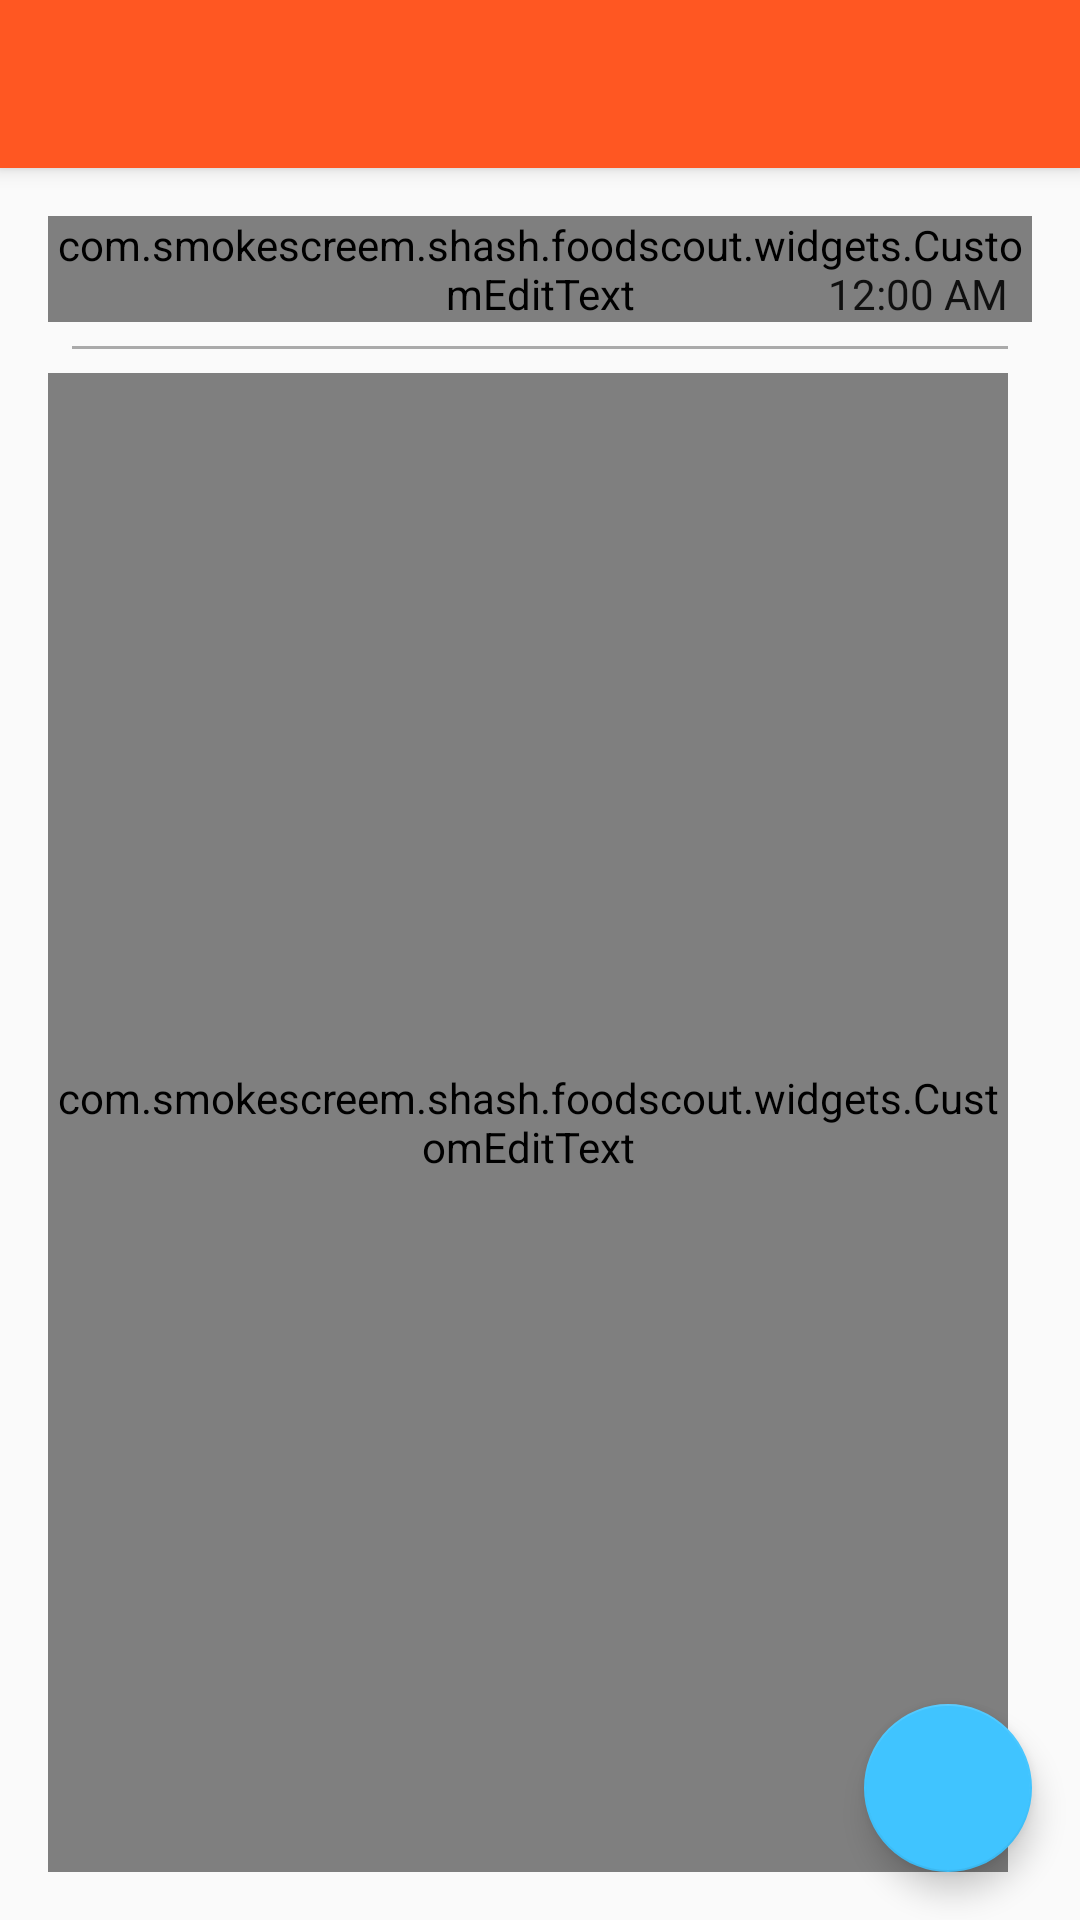

This screen was rendered from an Android layout file. Write that file and the resources it references.
<!-- AndroidManifest.xml: activity theme AppTheme -->
<!-- res/layout/activity_diary_details.xml -->
<?xml version="1.0" encoding="utf-8"?>
<android.support.design.widget.CoordinatorLayout xmlns:android="http://schemas.android.com/apk/res/android"
    xmlns:app="http://schemas.android.com/apk/res-auto"
    xmlns:tools="http://schemas.android.com/tools"
    android:layout_width="match_parent"
    android:layout_height="match_parent"
    android:fitsSystemWindows="true"
    android:id="@+id/baseview"
    tools:context=".ui.DiaryDetailsActivity">

    <android.support.design.widget.AppBarLayout
        android:layout_width="match_parent"
        android:layout_height="wrap_content"
        android:theme="@style/AppTheme.AppBarOverlay">

        <android.support.v7.widget.Toolbar
            android:id="@+id/toolbar"
            android:layout_width="match_parent"
            android:layout_height="?attr/actionBarSize"
            android:background="?attr/colorPrimary"
            app:popupTheme="@style/AppTheme.PopupOverlay" />

    </android.support.design.widget.AppBarLayout>

    <include layout="@layout/content_memory_details" />

    <android.support.design.widget.FloatingActionButton
        android:id="@+id/fab"
        android:layout_width="wrap_content"
        android:layout_height="wrap_content"
        android:layout_gravity="bottom|end"
        android:layout_margin="@dimen/fab_margin"
        android:contentDescription="@string/diary_read_edit"
        android:src="@drawable/ic_mode_edit_white_24dp" />

</android.support.design.widget.CoordinatorLayout>
<!-- res/layout/content_memory_details.xml (included above) -->
<?xml version="1.0" encoding="utf-8"?>
<RelativeLayout xmlns:android="http://schemas.android.com/apk/res/android"
    xmlns:app="http://schemas.android.com/apk/res-auto"
    xmlns:tools="http://schemas.android.com/tools"
    android:layout_width="match_parent"
    android:layout_height="match_parent"
    android:paddingBottom="@dimen/activity_vertical_margin"
    android:paddingEnd="@dimen/activity_horizontal_margin"
    android:paddingStart="@dimen/activity_horizontal_margin"
    android:paddingTop="@dimen/activity_vertical_margin"
    app:layout_behavior="@string/appbar_scrolling_view_behavior"
    tools:context=".ui.MemoryDetailsActivity"
    tools:showIn="@layout/activity_memory_details">

    <com.smokescreem.shash.foodscout.widgets.CustomEditText
        android:id="@+id/header"
        android:layout_width="wrap_content"
        android:layout_height="wrap_content"
        android:layout_alignParentStart="true"
        android:layout_alignParentTop="true"
        android:hint="@string/enter_a_title"
        android:inputType="none"
        android:textAppearance="?android:attr/textAppearanceLarge" />

    <View
        android:id="@+id/view"
        android:layout_width="match_parent"
        android:layout_height="1dp"
        android:layout_alignParentStart="true"
        android:layout_below="@+id/header"
        android:layout_margin="8dp"
        android:background="@android:color/darker_gray" />

    <com.smokescreem.shash.foodscout.widgets.CustomEditText
        android:id="@+id/body"
        android:layout_width="match_parent"
        android:layout_height="wrap_content"
        android:layout_alignEnd="@+id/view"
        android:layout_alignParentBottom="true"
        android:layout_alignParentStart="true"
        android:layout_below="@+id/view"
        android:gravity="top|start"
        android:hint="@string/create_a_memory"
        android:inputType="textCapSentences|textMultiLine"
        android:isScrollContainer="true"
        android:minLines="10"
        android:scrollHorizontally="false"
        android:scrollbars="vertical"
        android:textAppearance="?android:attr/textAppearanceMedium" />

    <TextClock
        android:layout_width="wrap_content"
        android:layout_height="wrap_content"
        android:layout_alignBottom="@+id/header"
        android:layout_alignEnd="@+id/view" />


</RelativeLayout>
<!-- res/layout/activity_memory_details.xml (included above) -->
<?xml version="1.0" encoding="utf-8"?>
<android.support.design.widget.CoordinatorLayout xmlns:android="http://schemas.android.com/apk/res/android"
    xmlns:app="http://schemas.android.com/apk/res-auto"
    xmlns:tools="http://schemas.android.com/tools"
    android:layout_width="match_parent"
    android:layout_height="match_parent"
    android:fitsSystemWindows="true"
    tools:context=".ui.MemoryDetailsActivity">

    <android.support.design.widget.AppBarLayout
        android:layout_width="match_parent"
        android:layout_height="wrap_content"
        android:theme="@style/AppTheme.AppBarOverlay">

        <android.support.v7.widget.Toolbar
            android:id="@+id/toolbar"
            android:layout_width="match_parent"
            android:layout_height="?attr/actionBarSize"
            android:background="?attr/colorPrimary"
            app:popupTheme="@style/AppTheme.PopupOverlay" />

    </android.support.design.widget.AppBarLayout>

    <include layout="@layout/content_memory_details" />

    <android.support.design.widget.FloatingActionButton
        android:id="@+id/fab"
        android:layout_width="wrap_content"
        android:layout_height="wrap_content"
        android:layout_gravity="bottom|end"
        android:layout_margin="@dimen/fab_margin"
        android:src="@drawable/ic_mode_edit_white_24dp" />

</android.support.design.widget.CoordinatorLayout>
<!-- resources referenced by this layout -->
<resources>
  <dimen name="activity_horizontal_margin">16dp</dimen>
  <dimen name="activity_vertical_margin">16dp</dimen>
  <dimen name="fab_margin">16dp</dimen>
  <string name="create_a_memory">Create a memory</string>
  <string name="diary_read_edit">Read/Edit mode</string>
  <string name="enter_a_title">Enter a Title</string>
  <style name="AppTheme.AppBarOverlay" parent="ThemeOverlay.AppCompat.Dark.ActionBar" />
  <style name="AppTheme.PopupOverlay" parent="ThemeOverlay.AppCompat.Light" />
  <style name="AppTheme" parent="Theme.AppCompat.Light.NoActionBar">
          
          <item name="colorPrimary">@color/primary</item>
          <item name="colorPrimaryDark">@color/primary_dark</item>
          <item name="colorAccent">@color/accent</item>
      </style>
  <color name="primary">#FF5722</color>
  <color name="primary_dark">#E64A19</color>
  <color name="accent">#40C4FF</color>
</resources>
